Photos from the image-classification dataset "data" in the GitHub repository yogay2021/ChineseChess-Project. Its 9 classes are: cannon, car, elephant, general, horse, marshal, minister, scholar, solider.

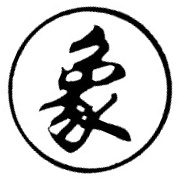
Label: elephant

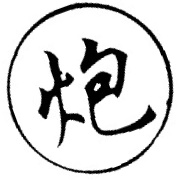
Label: cannon

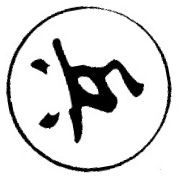
Label: solider

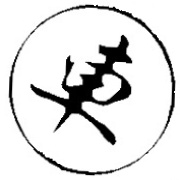
Label: car

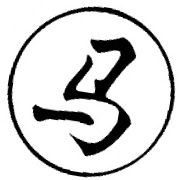
Label: horse

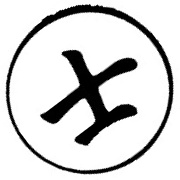
Label: scholar
